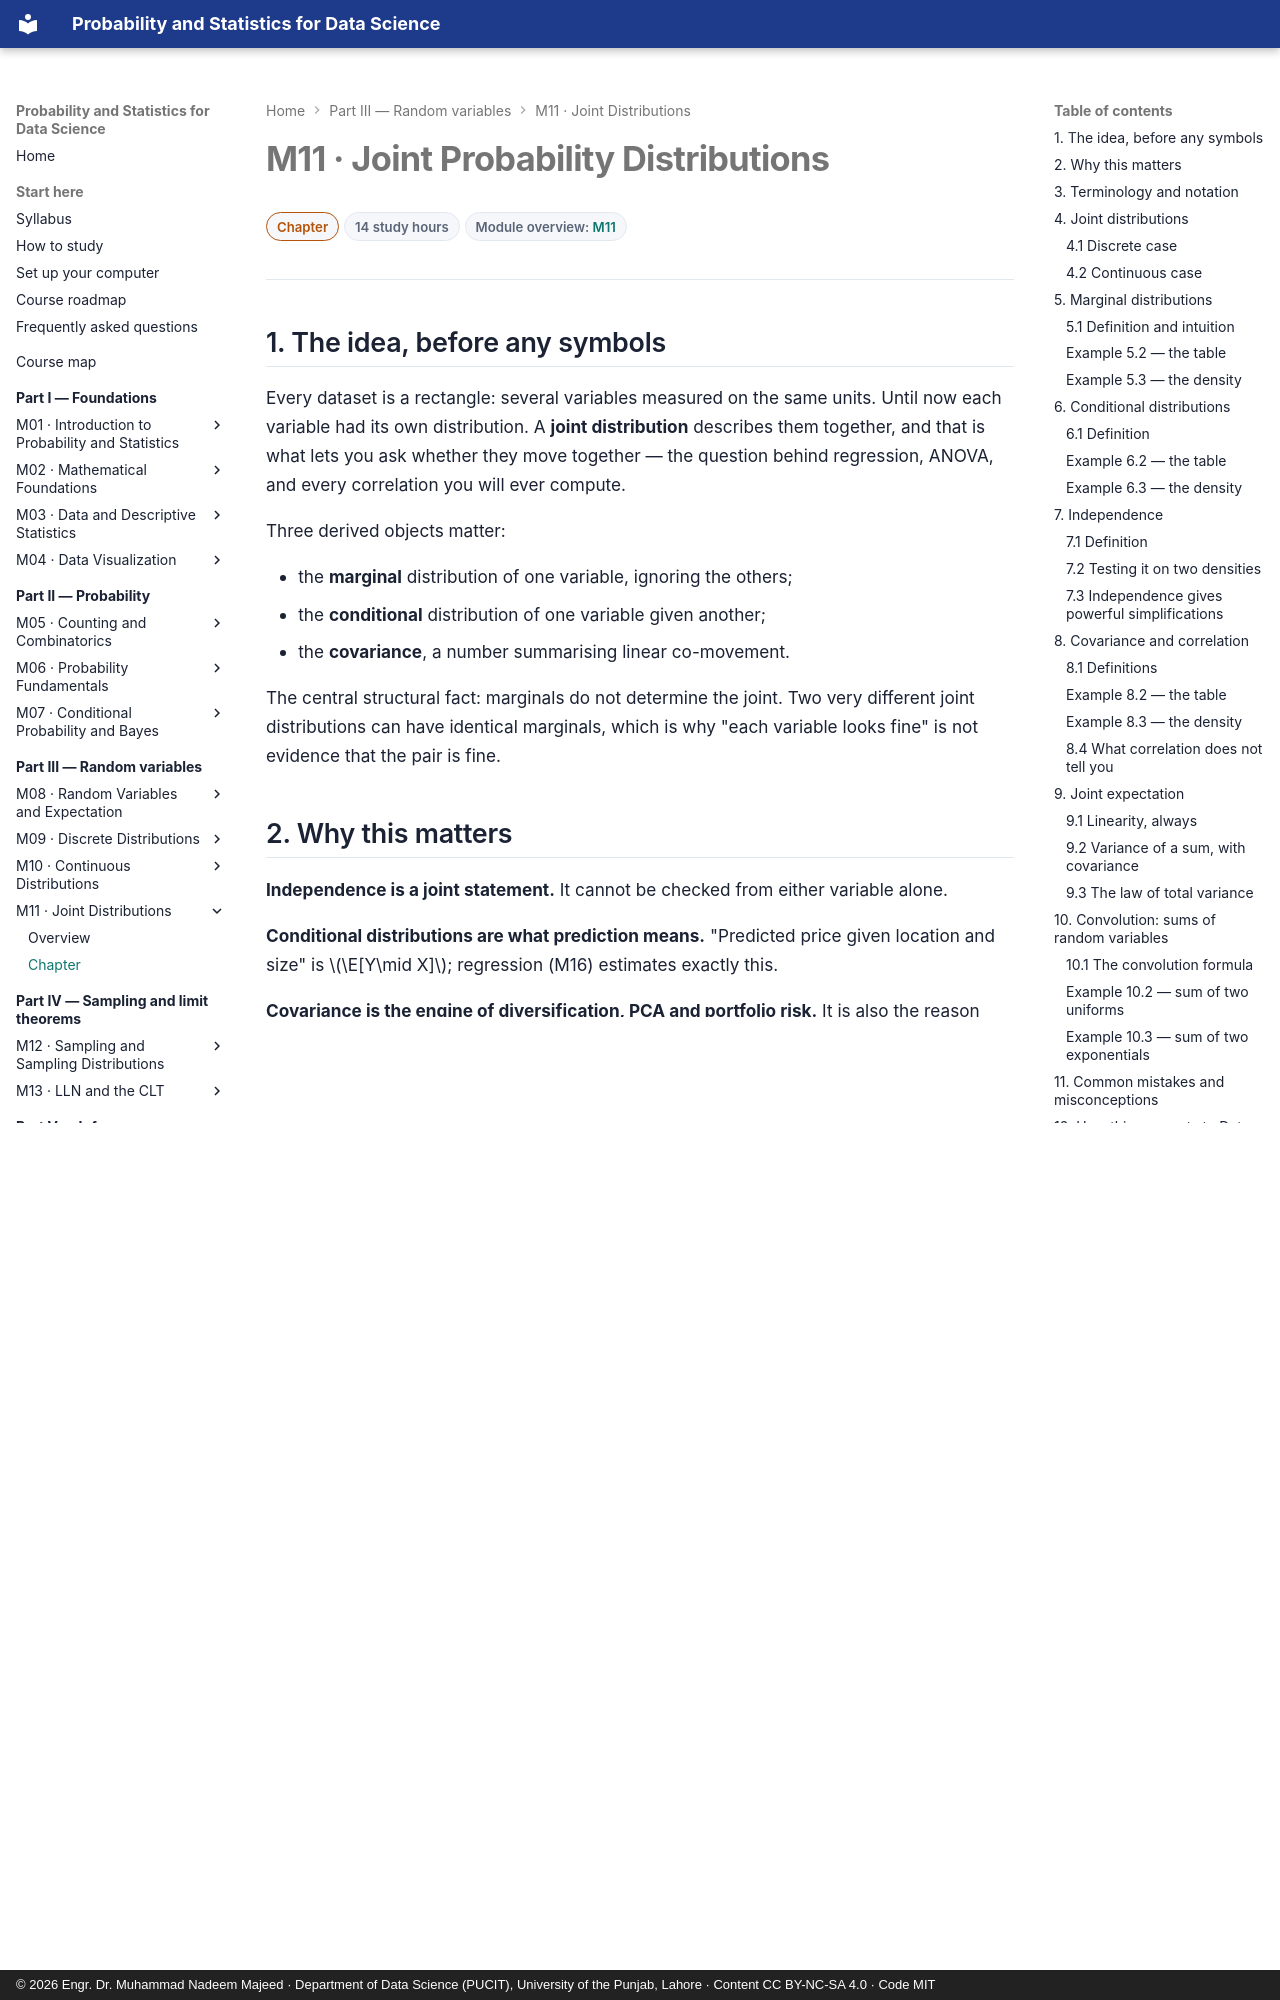

repository: nadeem-majeedch/Probability-and-Statistics · page: modules/11-joint-distributions/chapter/index.html · generator: mkdocs · copyright: © 2026 Engr. Dr. Muhammad Nadeem Majeed · Department of Data Science (PUCIT), University of the Punjab, Lahore · Content CC BY-NC-SA 4.0 · Code MIT

---
title: "M11 · Chapter — Joint Probability Distributions"
description: Joint, marginal and conditional distributions, independence, covariance and correlation, joint expectation, convolution and the law of total variance.
---

# M11 · Joint Probability Distributions

<div class="psds-meta" markdown>
<span class="psds-chip psds-chip--advanced">Chapter</span>
<span class="psds-chip">14 study hours</span>
<span class="psds-chip">Module overview: [M11](../11-joint-distributions.md)</span>
</div>

## 1. The idea, before any symbols

Every dataset is a rectangle: several variables measured on the same units. Until now
each variable had its own distribution. A **joint distribution** describes them
together, and that is what lets you ask whether they move together — the question
behind regression, ANOVA, and every correlation you will ever compute.

Three derived objects matter:

- the **marginal** distribution of one variable, ignoring the others;
- the **conditional** distribution of one variable given another;
- the **covariance**, a number summarising linear co-movement.

The central structural fact: marginals do not determine the joint. Two very different
joint distributions can have identical marginals, which is why "each variable looks
fine" is not evidence that the pair is fine.

## 2. Why this matters

**Independence is a joint statement.** It cannot be checked from either variable alone.

**Conditional distributions are what prediction means.** "Predicted price given
location and size" is \(\E[Y\mid X]\); regression (M16) estimates exactly this.

**Covariance is the engine of diversification, PCA and portfolio risk.** It is also the
reason multicollinearity ruins regression coefficients.

**Joint distributions explain surprising data shapes.** Clusters, funnel shapes and
Simpson's paradox are joint structures that marginals hide.

## 3. Terminology and notation

| Symbol | Meaning |
|---|---|
| \(p_{X,Y}(x,y)\) | joint PMF (discrete) |
| \(f_{X,Y}(x,y)\) | joint density (continuous) |
| \(f_X(x)\) | marginal density of \(X\) |
| \(f_{Y\mid X}(y\mid x)\) | conditional density of \(Y\) given \(X=x\) |
| \(\E[g(X,Y)]\) | joint expectation |
| \(\Cov(X,Y)\) | covariance |
| \(\rho_{X,Y}\) | correlation |
| \(X\perp Y\) | \(X\) and \(Y\) are independent |

**Normalisation.** Discrete: \(\sum_x\sum_y p(x,y)=1\). Continuous:
\(\iint f(x,y)\,dx\,dy=1\).

## 4. Joint distributions
